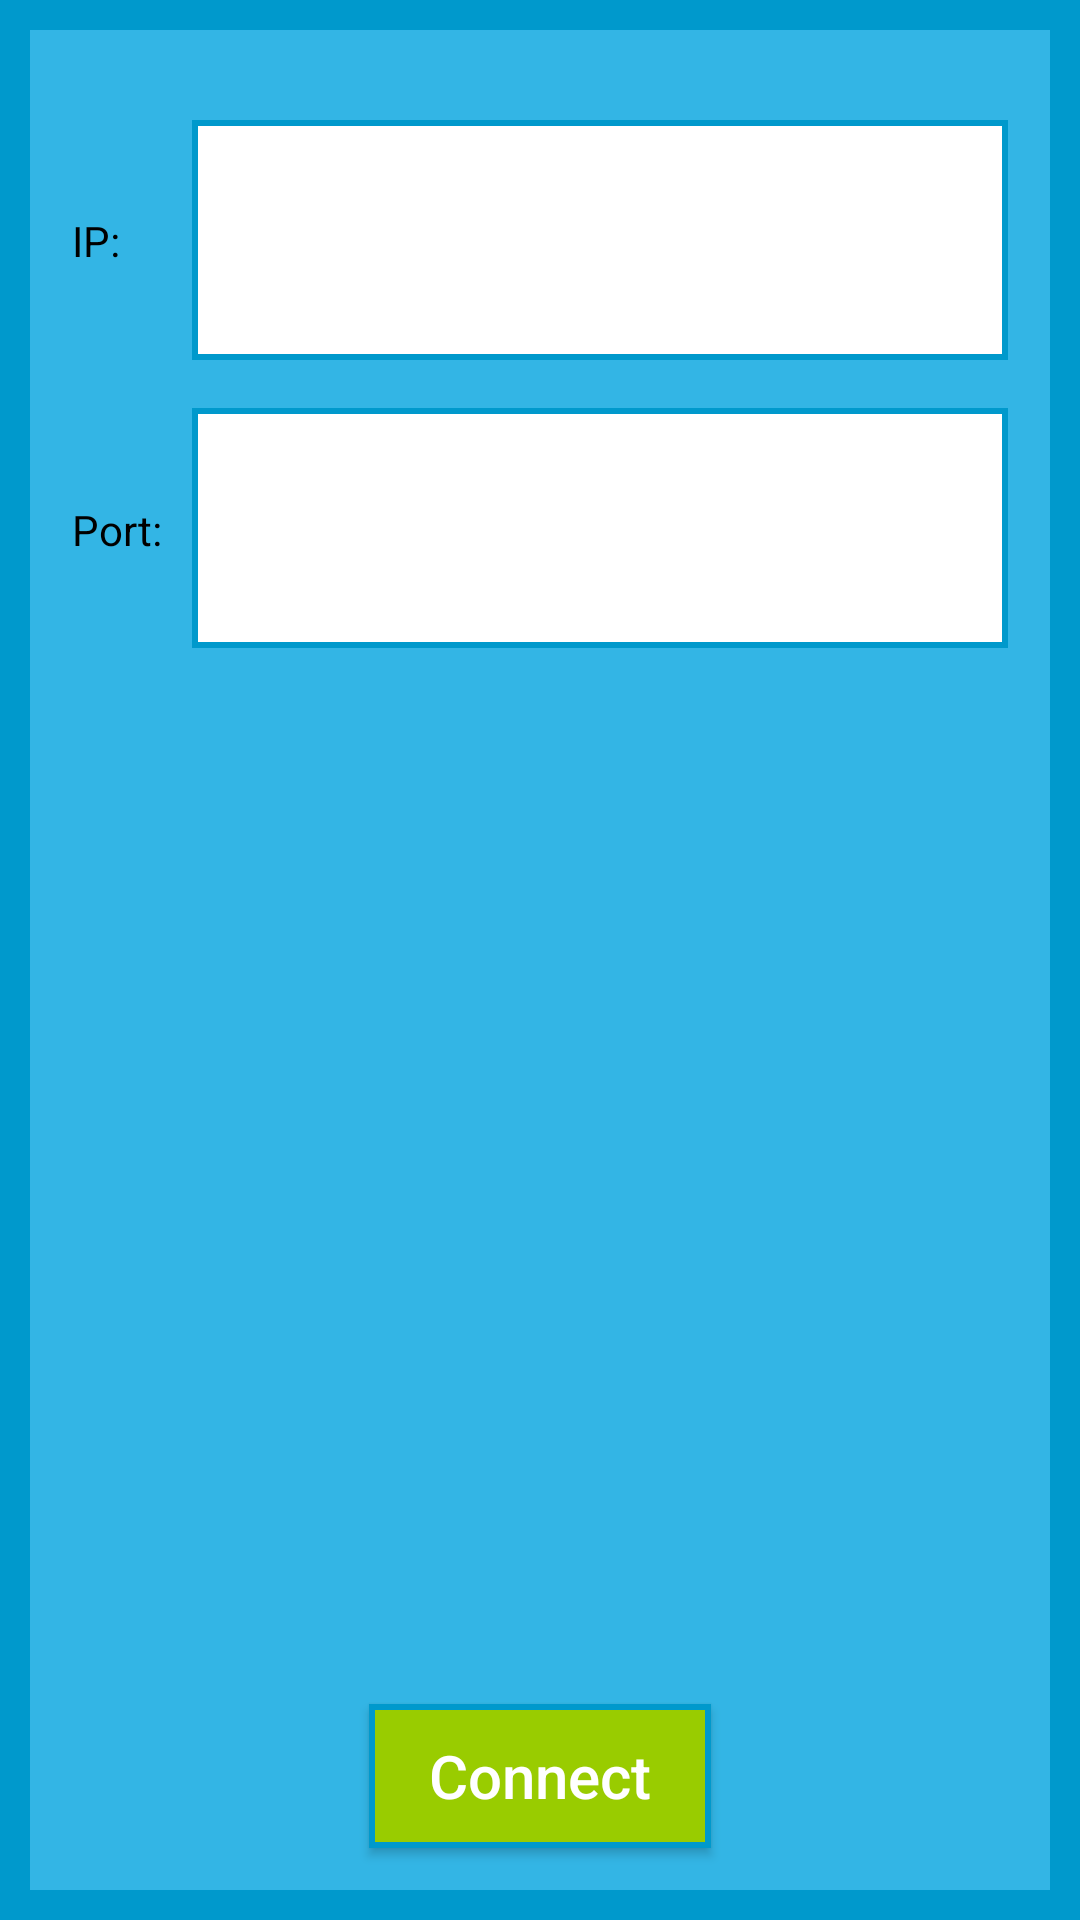

Reconstruct the res/layout file that produces this screen, plus the resources it refers to.
<!-- AndroidManifest.xml: application theme Theme.AppCompat.NoActionBar -->
<!-- res/layout/activity_main.xml -->
<?xml version="1.0" encoding="utf-8"?>
<android.support.constraint.ConstraintLayout xmlns:android="http://schemas.android.com/apk/res/android"
    xmlns:app="http://schemas.android.com/apk/res-auto"
    xmlns:tools="http://schemas.android.com/tools"
    android:layout_width="match_parent"
    android:layout_height="match_parent"
    tools:context=".view.MainActivity"
    android:background="@drawable/window_bg">

    <TextView
        android:id="@+id/textView"
        android:layout_width="wrap_content"
        android:layout_height="wrap_content"
        android:layout_marginStart="24dp"
        android:text="@string/login.ip"
        android:textColor="@android:color/black"
        app:layout_constraintBottom_toBottomOf="@+id/editText"
        app:layout_constraintStart_toStartOf="parent"
        app:layout_constraintTop_toTopOf="@+id/editText" />

    <EditText
        android:id="@+id/editText"
        style="@style/InputLabel"
        android:layout_width="0dp"
        android:layout_height="0dp"
        android:layout_marginStart="24dp"
        android:layout_marginTop="8dp"
        android:layout_marginEnd="24dp"
        android:layout_marginBottom="8dp"
        android:ems="10"
        android:importantForAutofill="no"
        android:inputType="textPersonName"
        android:text="@string/empty"
        app:layout_constraintBottom_toTopOf="@+id/guideline3"
        app:layout_constraintEnd_toEndOf="parent"
        app:layout_constraintHorizontal_bias="0.0"
        app:layout_constraintStart_toEndOf="@+id/textView"
        app:layout_constraintTop_toTopOf="@+id/guideline4" />

    <TextView
        android:id="@+id/textView2"
        android:layout_width="wrap_content"
        android:layout_height="18dp"
        android:text="@string/login.port"
        android:textColor="@android:color/black"
        app:layout_constraintBottom_toBottomOf="@+id/editText2"
        app:layout_constraintStart_toStartOf="@+id/textView"
        app:layout_constraintTop_toTopOf="@+id/editText2" />

    <EditText
        android:id="@+id/editText2"
        style="@style/InputLabel"
        android:layout_width="0dp"
        android:layout_height="0dp"
        android:layout_marginTop="8dp"
        android:layout_marginBottom="8dp"
        android:ems="10"
        android:importantForAutofill="no"
        android:inputType="textPersonName"
        android:text="@string/empty"
        app:layout_constraintBottom_toTopOf="@+id/guideline"
        app:layout_constraintEnd_toEndOf="@+id/editText"
        app:layout_constraintStart_toStartOf="@+id/editText"
        app:layout_constraintTop_toTopOf="@+id/guideline3" />

    <Button
        android:id="@+id/button"
        android:layout_width="wrap_content"
        android:layout_height="wrap_content"
        android:layout_marginStart="8dp"
        android:layout_marginEnd="8dp"
        android:layout_marginBottom="24dp"
        android:text="@string/login.connect"
        android:textAllCaps="false"
        app:layout_constraintBottom_toBottomOf="parent"
        app:layout_constraintEnd_toEndOf="parent"
        app:layout_constraintStart_toStartOf="parent"
        android:background="@drawable/normal_button"
        android:textSize="20dp"
        android:paddingHorizontal="20dp"
        android:paddingVertical="5dp"/>

    <android.support.constraint.Guideline
        android:id="@+id/guideline"
        android:layout_width="wrap_content"
        android:layout_height="wrap_content"
        android:orientation="horizontal"
        app:layout_constraintBottom_toBottomOf="parent"
        app:layout_constraintEnd_toEndOf="parent"
        app:layout_constraintGuide_percent="0.35"
        app:layout_constraintStart_toStartOf="parent"
        app:layout_constraintTop_toTopOf="parent"
        app:layout_constraintVertical_bias="0.57" />

    <android.support.constraint.Guideline
        android:id="@+id/guideline3"
        android:layout_width="wrap_content"
        android:layout_height="wrap_content"
        android:orientation="horizontal"
        app:layout_constraintGuide_percent="0.2" />

    <android.support.constraint.Guideline
        android:id="@+id/guideline4"
        android:layout_width="wrap_content"
        android:layout_height="wrap_content"
        android:orientation="horizontal"
        app:layout_constraintGuide_percent="0.05" />

</android.support.constraint.ConstraintLayout>
<!-- resources referenced by this layout -->
<resources>
  <!-- drawable normal_button (drawable) -->
  <?xml version="1.0" encoding="utf-8"?>
  <shape xmlns:android="http://schemas.android.com/apk/res/android"
      android:shape="rectangle" >
  
      <stroke android:color="@android:color/holo_blue_dark" android:width="2dp"></stroke>
      <solid android:color="@android:color/holo_green_light"></solid>
  </shape>
  <!-- drawable window_bg (drawable) -->
  <?xml version="1.0" encoding="utf-8"?>
  <shape xmlns:android="http://schemas.android.com/apk/res/android"
      android:shape="rectangle" >
  
      <solid android:color="@android:color/holo_blue_light"></solid>
      <stroke android:color="@android:color/holo_blue_dark" android:width="10dp"></stroke>
  </shape>
  <string name="empty" />
  <string name="login.connect">Connect</string>
  <string name="login.ip">IP:</string>
  <string name="login.port">Port:</string>
  <style name="InputLabel" parent="Base.Widget.AppCompat.EditText">
          <item name="android:background">@drawable/nice_edittext</item>
          <item name="android:textColor">#000</item>
      </style>
  <!-- drawable nice_edittext (drawable) -->
  <?xml version="1.0" encoding="utf-8"?>
  <shape xmlns:android="http://schemas.android.com/apk/res/android"
      android:shape="rectangle" >
  
      <stroke
          android:width="2dp"
          android:color="@android:color/holo_blue_dark" />
      <solid android:color="@android:color/white"/>
  </shape>
</resources>
